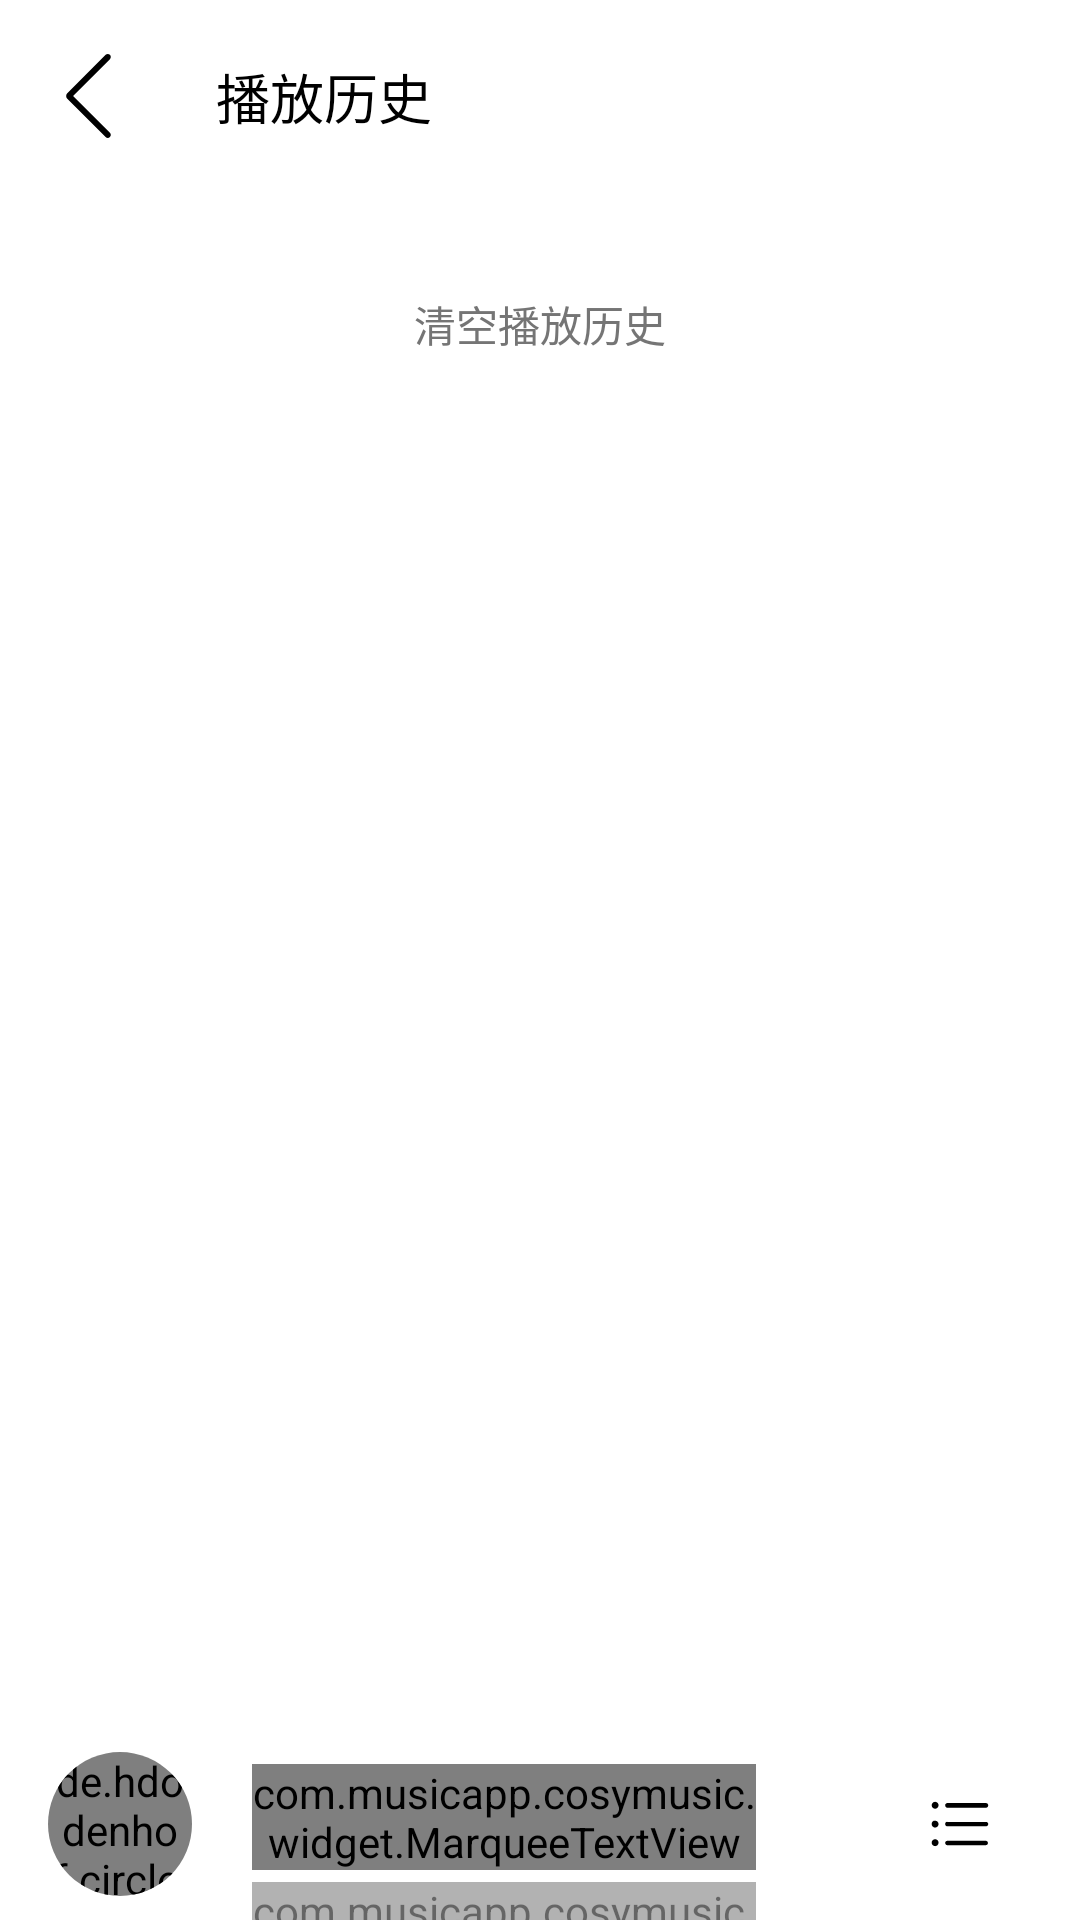

Here is an Android app screen rendered from its layout file. Give the layout XML and the strings, colors and styles it references.
<!-- AndroidManifest.xml: application theme Theme.CosyMusic -->
<!-- res/layout/activity_play_history.xml -->
<?xml version="1.0" encoding="utf-8"?>
<androidx.constraintlayout.widget.ConstraintLayout xmlns:android="http://schemas.android.com/apk/res/android"
    xmlns:app="http://schemas.android.com/apk/res-auto"
    xmlns:tools="http://schemas.android.com/tools"
    android:layout_width="match_parent"
    android:layout_height="match_parent"
    tools:context=".activity.PlayHistoryActivity">

    <androidx.constraintlayout.widget.ConstraintLayout
        android:id="@+id/titleBar"
        android:layout_width="0dp"
        android:layout_height="64dp"
        app:layout_constraintEnd_toEndOf="parent"
        app:layout_constraintStart_toStartOf="parent"
        app:layout_constraintTop_toTopOf="parent">

        <ImageView
            android:id="@+id/ivBack"
            android:layout_width="wrap_content"
            android:layout_height="wrap_content"
            android:layout_marginStart="20dp"
            app:layout_constraintBottom_toBottomOf="parent"
            app:layout_constraintStart_toStartOf="parent"
            app:layout_constraintTop_toTopOf="parent"
            app:srcCompat="@drawable/ic_back" />

        <TextView
            android:id="@+id/textView"
            android:layout_width="wrap_content"
            android:layout_height="wrap_content"
            android:layout_marginStart="20dp"
            android:text="@string/play_history"
            android:textAppearance="@style/bold_text_style"
            app:layout_constraintBottom_toBottomOf="parent"
            app:layout_constraintStart_toEndOf="@+id/ivBack"
            app:layout_constraintTop_toTopOf="parent" />
    </androidx.constraintlayout.widget.ConstraintLayout>

    <androidx.recyclerview.widget.RecyclerView
        android:id="@+id/rvPlayHistoryList"
        android:layout_width="0dp"
        android:layout_height="wrap_content"
        android:layout_marginEnd="10dp"
        android:layout_marginStart="10dp"
        app:layout_constraintEnd_toEndOf="parent"
        app:layout_constraintStart_toStartOf="parent"
        app:layout_constraintTop_toBottomOf="@+id/titleBar" />

    <Button
        android:id="@+id/btnClear"
        android:layout_width="wrap_content"
        android:layout_height="wrap_content"
        android:layout_marginTop="20dp"
        android:background="@null"
        android:text="@string/clear_play_history"
        android:textColor="#757575"
        app:layout_constraintEnd_toEndOf="parent"
        app:layout_constraintStart_toStartOf="parent"
        app:layout_constraintTop_toBottomOf="@+id/rvPlayHistoryList" />

    <include
        android:id="@+id/miniPlayer"
        layout="@layout/mini_player"
        android:layout_width="match_parent"
        android:layout_height="64dp"
        app:layout_constraintBottom_toBottomOf="parent"
        app:layout_constraintStart_toStartOf="parent" />
</androidx.constraintlayout.widget.ConstraintLayout>
<!-- res/layout/mini_player.xml (included above) -->
<?xml version="1.0" encoding="utf-8"?>
<androidx.constraintlayout.widget.ConstraintLayout xmlns:android="http://schemas.android.com/apk/res/android"
    xmlns:app="http://schemas.android.com/apk/res-auto"
    xmlns:tools="http://schemas.android.com/tools"
    android:layout_width="match_parent"
    android:layout_height="64dp">

    <androidx.cardview.widget.CardView
        android:id="@+id/cvCover"
        android:layout_width="48dp"
        android:layout_height="wrap_content"
        android:layout_marginStart="16dp"
        app:cardCornerRadius="24dp"
        app:cardElevation="0dp"
        app:layout_constraintBottom_toBottomOf="parent"
        app:layout_constraintStart_toStartOf="parent"
        app:layout_constraintTop_toTopOf="parent">

        <de.hdodenhof.circleimageview.CircleImageView
            android:id="@+id/ivAlbumCover"
            android:layout_width="48dp"
            android:layout_height="48dp"
            android:scaleType="centerCrop"
            android:src="@drawable/ic_music"
            app:layout_constraintStart_toStartOf="parent"
            app:layout_constraintTop_toTopOf="parent"
            app:srcCompat="@drawable/ic_music" />

    </androidx.cardview.widget.CardView>

    <ImageView
        android:id="@+id/ivPlayerController"
        android:layout_width="40dp"
        android:layout_height="40dp"
        android:scaleType="center"
        app:layout_constraintBottom_toBottomOf="parent"
        app:layout_constraintEnd_toStartOf="@+id/ivPlayerQueue"
        app:layout_constraintTop_toTopOf="parent"
        app:srcCompat="@drawable/ic_mini_play" />

    <ImageView
        android:id="@+id/ivPlayerQueue"
        android:layout_width="40dp"
        android:layout_height="40dp"
        android:layout_marginEnd="20dp"
        android:scaleType="center"
        app:layout_constraintBottom_toBottomOf="parent"
        app:layout_constraintEnd_toEndOf="parent"
        app:layout_constraintTop_toTopOf="parent"
        app:srcCompat="@drawable/ic_player_menu" />

    <com.musicapp.cosymusic.widget.MarqueeTextView
        android:id="@+id/musicName"
        android:layout_width="0dp"
        android:layout_height="wrap_content"
        android:layout_marginStart="20dp"
        android:layout_marginTop="12dp"
        android:layout_marginEnd="8dp"
        android:ellipsize="marquee"
        android:marqueeRepeatLimit="marquee_forever"
        android:singleLine="true"
        android:text="@string/app_name"
        android:background="@color/transparent_color"
        android:textColor="@color/black"
        android:textSize="16sp"
        app:layout_constraintEnd_toStartOf="@+id/ivPlayerController"
        app:layout_constraintStart_toEndOf="@+id/cvCover"
        app:layout_constraintTop_toTopOf="parent"
        tools:ignore="SpUsage" />

    <com.musicapp.cosymusic.widget.MarqueeTextView
        android:id="@+id/artistName"
        android:layout_width="0dp"
        android:layout_height="wrap_content"
        android:layout_marginStart="20dp"
        android:layout_marginTop="4dp"
        android:layout_marginEnd="8dp"
        android:background="@color/transparent_color"
        android:textColor="@color/black"
        android:alpha="0.6"
        android:ellipsize="marquee"
        android:marqueeRepeatLimit="marquee_forever"
        android:singleLine="true"
        android:textSize="13sp"
        app:layout_constraintEnd_toStartOf="@+id/ivPlayerController"
        app:layout_constraintStart_toEndOf="@+id/cvCover"
        app:layout_constraintTop_toBottomOf="@+id/musicName" />

</androidx.constraintlayout.widget.ConstraintLayout>
<!-- resources referenced by this layout -->
<resources>
  <color name="black">#FF000000</color>
  <color name="transparent_color">#00000000</color>
  <!-- drawable ic_back (drawable) -->
  <?xml version="1.0" encoding="utf-8"?>
  <vector xmlns:android="http://schemas.android.com/apk/res/android"
      android:width="32dp"
      android:height="32dp"
      android:viewportWidth="1024"
      android:viewportHeight="1024">
  
      <path android:fillColor="@color/black"
          android:pathData="M532.526499 904.817574L139.506311 511.797385 532.526499 118.777197c12.258185-12.258185 12.432147-32.892131-0.187265-45.51052-12.707416-12.707416-32.995485-12.703323-45.511543-0.187265L75.166957 484.739123c-7.120165 7.120165-10.163477 17.065677-8.990768 26.624381-1.500167 9.755178 1.5104 20.010753 8.990768 27.491121l411.660734 411.660734c12.258185 12.258185 32.892131 12.432147 45.511543-0.187265 12.707416-12.707416 12.7023-32.995485 0.187265-45.51052z"/>
  
  </vector>
  <!-- drawable ic_music: vector/xml drawable (drawable, 2986 chars, omitted) -->
  <!-- drawable ic_player_menu (drawable) -->
  <?xml version="1.0" encoding="utf-8"?>
  <vector xmlns:android="http://schemas.android.com/apk/res/android"
      android:width="24dp"
      android:height="24dp"
      android:viewportWidth="1024"
      android:viewportHeight="1024">
  
      <path android:fillColor="@color/black"
          android:pathData="M332.3904 813.4656h545.1776c17.8176 0 31.3344-13.312 31.3344-31.3344s-13.312-31.3344-31.3344-31.3344H332.3904c-17.8176 0-31.3344 13.312-31.3344 31.3344 0 13.312 13.5168 31.3344 31.3344 31.3344z m0-268.288h545.1776c22.3232 0 35.84-13.312 35.84-31.3344s-13.312-31.3344-31.3344-31.3344H332.3904c-17.8176-4.5056-31.3344 9.0112-31.3344 31.3344 0 18.0224 13.5168 31.3344 31.3344 31.3344z m0-263.5776h545.1776c22.3232 0 35.84-17.8176 35.84-35.84 0-17.8176-13.312-31.3344-31.3344-31.3344H332.3904c-17.8176 0-31.3344 13.312-31.3344 31.3344 0 17.8176 13.5168 35.84 31.3344 35.84zM158.1056 826.7776c26.8288 0 49.152-22.3232 49.152-49.152s-22.3232-49.152-49.152-49.152-49.152 22.3232-49.152 49.152 22.3232 49.152 49.152 49.152z m49.152-312.9344c0-26.8288-22.3232-49.152-49.152-49.152-26.8288-4.5056-49.152 17.8176-49.152 49.152 0 26.8288 22.3232 49.152 49.152 49.152s49.152-22.3232 49.152-49.152zM158.1056 294.912c26.8288 0 49.152-22.3232 49.152-49.152s-22.3232-49.152-49.152-49.152-49.152 22.3232-49.152 49.152 22.3232 49.152 49.152 49.152z m0 0"/>
  
  </vector>
  <string name="app_name">CosyMusic</string>
  <string name="clear_play_history">清空播放历史</string>
  <string name="play_history">播放历史</string>
  <style name="bold_text_style">
          <item name="android:textSize">18sp</item>
          <item name="android:textColor">@color/black</item>
      </style>
  <style name="Theme.CosyMusic" parent="Theme.MaterialComponents.DayNight.NoActionBar.Bridge">
          
          <item name="colorPrimary">@color/transparent_color</item>
          <item name="colorPrimaryVariant">@color/transparent_color</item>
          <item name="colorOnPrimary">@color/white</item>
          
          <item name="colorSecondary">@color/teal_200</item>
          <item name="colorSecondaryVariant">@color/teal_700</item>
          <item name="colorOnSecondary">@color/black</item>
          
          <item name="android:statusBarColor">?attr/colorPrimaryVariant</item>
          
          <item name="android:windowLightStatusBar">true</item>
          <item name="android:windowBackground">@color/white</item>
          <item name="android:navigationBarColor">@color/transparent_color</item> 
      </style>
  <color name="white">#FFFFFFFF</color>
  <color name="teal_200">#FF03DAC5</color>
  <color name="teal_700">#FF018786</color>
</resources>
